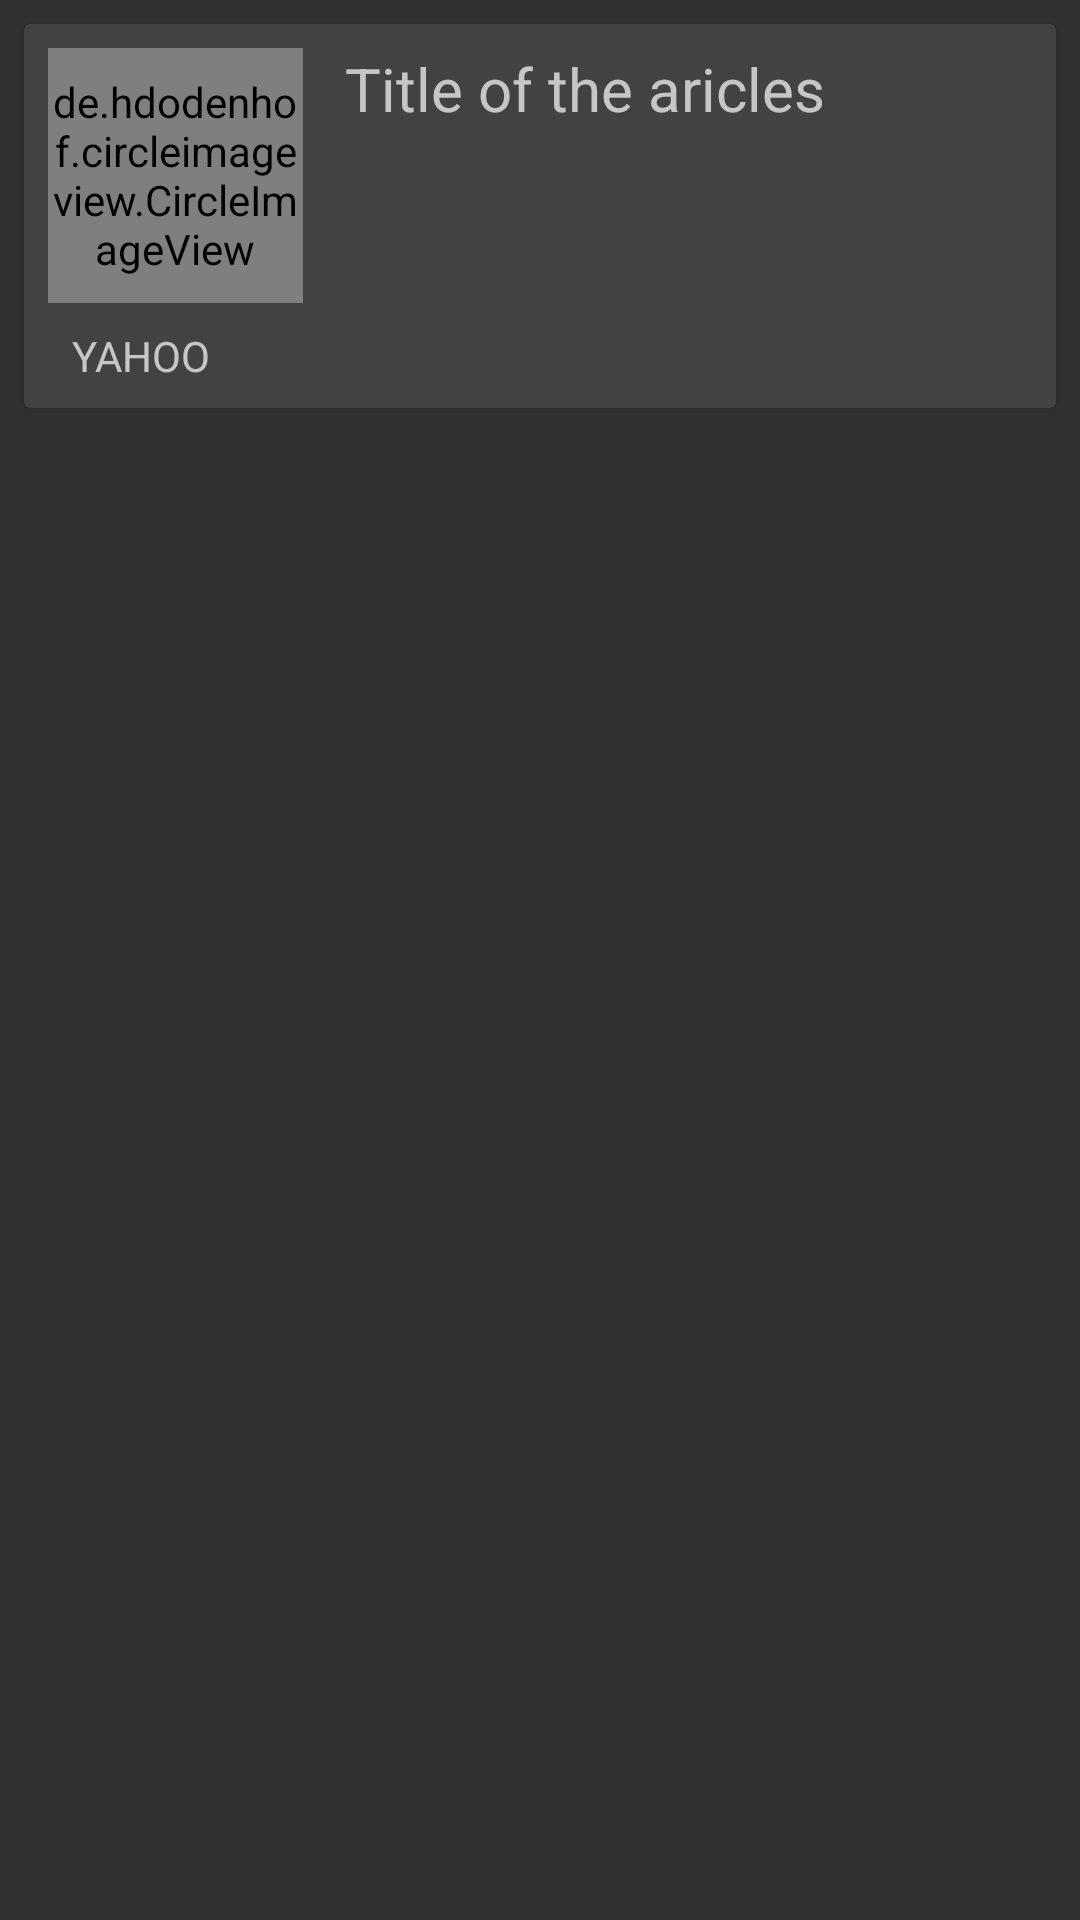

The Android layout XML behind this screen, and the referenced resources:
<!-- AndroidManifest.xml: application theme AppTheme -->
<!-- res/layout/list_news.xml -->
<?xml version="1.0" encoding="utf-8"?>
<RelativeLayout xmlns:android="http://schemas.android.com/apk/res/android"
		xmlns:app="http://schemas.android.com/apk/res-auto"
		android:layout_width="wrap_content"
		android:layout_height="wrap_content"
		android:orientation="horizontal"
		>
	<android.support.v7.widget.CardView
			android:id="@+id/list.news_card_view"
			android:layout_width="match_parent"
			android:layout_height="wrap_content"
			android:layout_margin="8dp"
			android:layout_marginEnd="0dp"
			app:cardCornerRadius="@dimen/cardview_default_radius"
			app:cardElevation="@dimen/cardview_compat_inset_shadow"
			>
		<LinearLayout
				android:layout_width="match_parent"
				android:layout_height="match_parent"
				android:orientation="vertical"
				android:padding="8dp"
				>
			<LinearLayout
					android:layout_width="match_parent"
					android:layout_height="match_parent"
					android:orientation="horizontal"
					>
				<LinearLayout
						android:layout_width="wrap_content"
						android:layout_height="wrap_content"
						android:orientation="vertical"
						>
					<de.hdodenhof.circleimageview.CircleImageView
							android:id="@+id/list.news_image"
							android:layout_width="85dp"
							android:layout_height="85dp"
							android:layout_gravity="center_vertical"
							android:src="@drawable/no_article_pic"
							app:civ_border_color="@color/white_alpha_75"
							app:civ_border_width="2dp"
							/>


					<TextView
							android:id="@+id/list.news_source"
							android:layout_width="fill_parent"
							android:layout_height="wrap_content"
							android:layout_marginLeft="8dp"
							android:layout_marginTop="8dp"
							android:text="YAHOO"
							/>

				</LinearLayout>
				<TextView
						android:id="@+id/list.news_title"
						android:layout_width="wrap_content"
						android:layout_height="wrap_content"
						android:paddingLeft="14dp"
						android:text="Title of the aricles"
						android:textSize="20sp"
						/>


			</LinearLayout>


		</LinearLayout>
	</android.support.v7.widget.CardView>


</RelativeLayout>
<!-- resources referenced by this layout -->
<resources>
  <color name="white_alpha_75">#bfffffff</color>
  <!-- drawable no_article_pic (drawable) -->
  <vector xmlns:android="http://schemas.android.com/apk/res/android"
  		android:height="24dp"
  		android:viewportHeight="24"
  		android:viewportWidth="24"
  		android:width="24dp">
  	<path
  			android:fillColor="#c7c7c7"
  			android:pathData="M20,11H4V8H20M20,15H13V13H20M20,19H13V17H20M11,19H4V13H11M20.33,4.67L18.67,3L17,4.67L15.33,3L13.67,4.67L12,3L10.33,4.67L8.67,3L7,4.67L5.33,3L3.67,4.67L2,3V19A2,2 0 0,0 4,21H20A2,2 0 0,0 22,19V3L20.33,4.67Z" />
  </vector>
  <style name="AppTheme" parent="Theme.AppCompat.NoActionBar">
  		
  		<item name="colorPrimary">@color/colorPrimary</item>
  		<item name="colorPrimaryDark">@color/black_alpha_10</item>
  		<item name="colorAccent">@color/colorAccent</item>
  	</style>
  <color name="colorPrimary">#3F51B5</color>
  <color name="black_alpha_10">#1a000000</color>
  <color name="colorAccent">#FF4081</color>
</resources>
